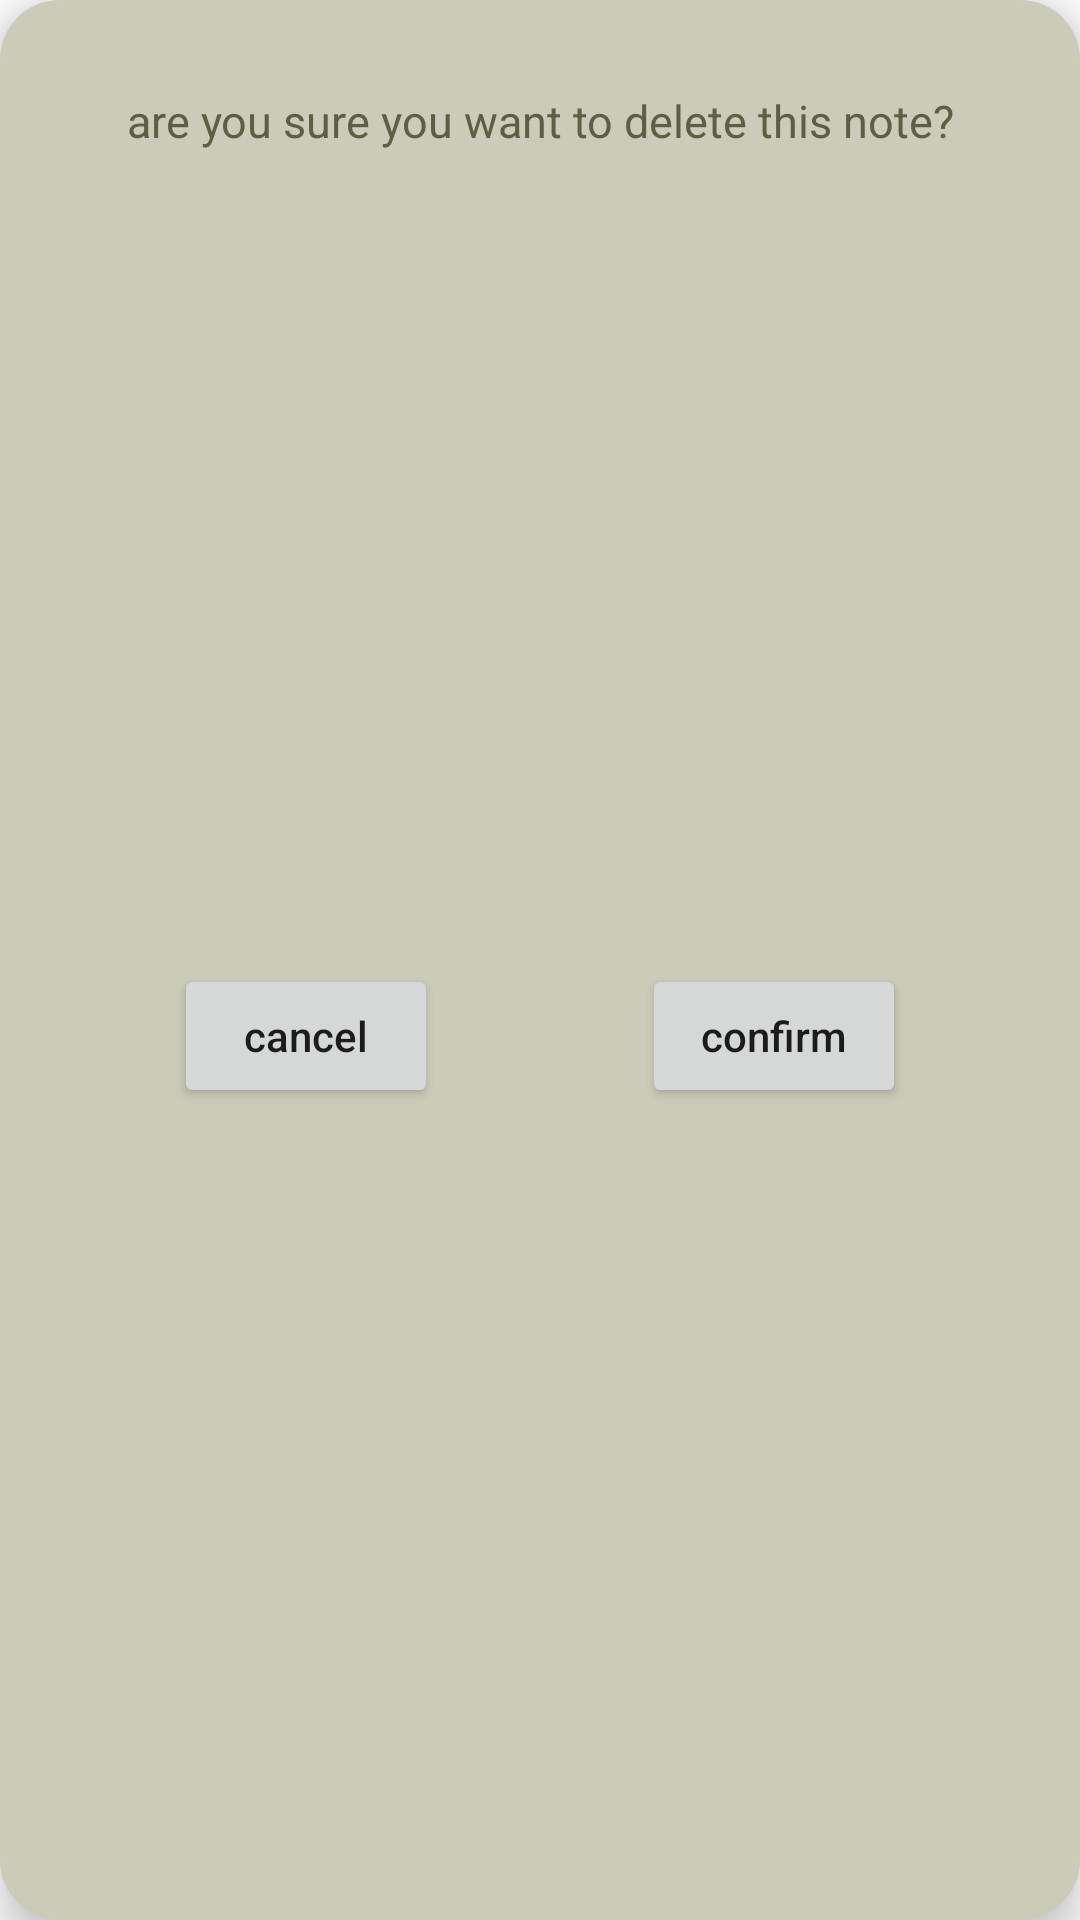

The Android layout XML behind this screen, and the referenced resources:
<!-- AndroidManifest.xml: application theme Theme.NoteLite -->
<!-- res/layout/fragment_dialog_delete_confirmation.xml -->
<?xml version="1.0" encoding="utf-8"?>
<androidx.constraintlayout.widget.ConstraintLayout xmlns:android="http://schemas.android.com/apk/res/android"
    xmlns:app="http://schemas.android.com/apk/res-auto"
    android:layout_width="match_parent"
    android:layout_height="match_parent"
    android:background="@drawable/rounded_corner_bar"
    android:elevation="10dp">

    <TextView
        android:id="@+id/confirmation_text"
        android:layout_width="wrap_content"
        android:layout_height="wrap_content"
        android:layout_marginTop="30dp"
        android:layout_marginHorizontal="30dp"
        android:background="@color/item_note_background_color"
        android:gravity="center_horizontal"
        android:text="@string/confirmation_dialog_message"
        android:textColor="@color/note_text_color"
        android:textSize="15sp"
        app:layout_constraintEnd_toEndOf="parent"
        app:layout_constraintStart_toStartOf="parent"
        app:layout_constraintTop_toTopOf="parent" />

    <Button
        android:id="@+id/cancel_button"
        android:layout_width="wrap_content"
        android:layout_height="wrap_content"
        android:layout_marginHorizontal="10dp"
        android:layout_marginTop="30dp"
        android:layout_marginBottom="30dp"
        android:elevation="5dp"
        android:text="@string/confirmation_dialog_cancel_button_text"
        android:textAllCaps="false"
        app:layout_constraintEnd_toStartOf="@id/confirm_button"
        app:layout_constraintBottom_toBottomOf="parent"
        app:layout_constraintHorizontal_chainStyle="spread"
        app:layout_constraintStart_toStartOf="parent"
        app:layout_constraintTop_toBottomOf="@+id/confirmation_text" />

    <Button
        android:id="@+id/confirm_button"
        android:layout_width="wrap_content"
        android:layout_height="wrap_content"
        android:layout_marginHorizontal="10dp"
        android:layout_marginTop="30dp"
        android:layout_marginBottom="30dp"
        android:elevation="5dp"
        android:text="@string/confirmation_dialog_confirm_button_text"
        android:textAllCaps="false"
        app:layout_constraintStart_toEndOf="@id/cancel_button"
        app:layout_constraintHorizontal_chainStyle="spread"
        app:layout_constraintBottom_toBottomOf="parent"
        app:layout_constraintEnd_toEndOf="parent"
        app:layout_constraintTop_toBottomOf="@+id/confirmation_text" />

</androidx.constraintlayout.widget.ConstraintLayout>
<!-- resources referenced by this layout -->
<resources>
  <color name="item_note_background_color">#CBCBB9</color>
  <color name="note_text_color">#5E5E45</color>
  <!-- drawable rounded_corner_bar (drawable) -->
  <?xml version="1.0" encoding="utf-8"?>
  <shape xmlns:android="http://schemas.android.com/apk/res/android">
      <corners
          android:radius="20dp"/>
  
      <solid android:color="@color/item_note_background_color" />
  </shape>
  <string name="confirmation_dialog_cancel_button_text">cancel</string>
  <string name="confirmation_dialog_confirm_button_text">confirm</string>
  <string name="confirmation_dialog_message">are you sure you want to delete this note?</string>
  <style name="Theme.NoteLite" parent="Theme.MaterialComponents.DayNight.DarkActionBar">
          
          <item name="colorPrimary">@color/primary_color</item>
          <item name="colorPrimaryVariant">@color/secondary_color</item>
          <item name="colorOnPrimary">@color/white</item>
          
          <item name="colorSecondary">@color/teal_200</item>
          <item name="colorSecondaryVariant">@color/teal_700</item>
          <item name="colorOnSecondary">@color/black</item>
          
          <item name="android:statusBarColor" tools:targetApi="l">?attr/colorPrimaryVariant</item>
          
      </style>
  <color name="primary_color">#FFB9BAA3</color>
  <color name="secondary_color">#FFD6D5C9</color>
  <color name="white">#FFFFFFFF</color>
  <color name="teal_200">#FF03DAC5</color>
  <color name="teal_700">#FF018786</color>
  <color name="black">#FF000000</color>
</resources>
